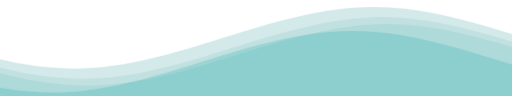
t = 0.00 s
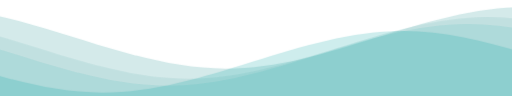
t = 1.67 s
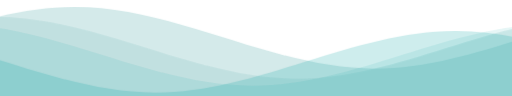
t = 3.33 s
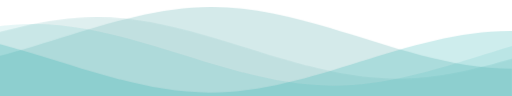
t = 5.00 s
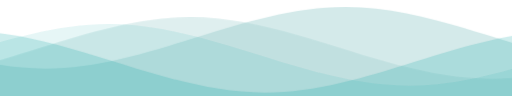
t = 6.67 s
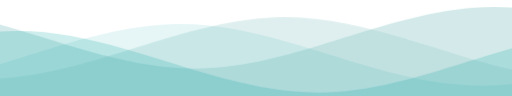
t = 8.33 s

The animated SVG that drew these frames (rendered in a browser with its animation timeline set to each time). Animation: 1 CSS @keyframes rule; frames cover the first 8.33 s, repeats indefinitely.

<svg
  class="waves"
  xmlns="http://www.w3.org/2000/svg"
  xmlns:xlink="http://www.w3.org/1999/xlink"
  viewBox="0 24 150 28"
  preserveAspectRatio="none"
  shape-rendering="auto"
>
  <defs>
    <path id="gentle-wave" d="M-160 44c30 0 58-18 88-18s 58 18 88 18 58-18 88-18 58 18 88 18 v44h-352z" />
  </defs>
  <g class="parallax">
    <use xlink:href="#gentle-wave" x="48" y="0" fill="rgba(149, 202, 202, 0.4)" />
    <use xlink:href="#gentle-wave" x="48" y="3" fill="rgba(149, 202, 202, 0.3)" />
    <use xlink:href="#gentle-wave" x="48" y="5" fill="rgba(12, 164, 165, 0.1)" />
    <use xlink:href="#gentle-wave" x="48" y="7" fill="rgba(12, 164, 165, 0.2)" />
  </g>

  <style>
    .waves {
      position: absolute;
      bottom: 0;
      width: 100%;
      height: 100px;
      min-height: 50px;
      max-height: 100px;
      border-radius: 0px;
    }
    .parallax>use {
      animation: move-forever 25s cubic-bezier(.55, .5, .45, .5) infinite;      
    }
    .parallax>use:nth-child(1) {
      animation-delay: -2s;
      animation-duration: 7s;
    }
    .parallax>use:nth-child(2) {
      animation-delay: -3s;
      animation-duration: 10s;
    }
    .parallax>use:nth-child(3) {
      animation-delay: -4s;
      animation-duration: 13s;
    }
    .parallax>use:nth-child(4) {
      animation-delay: -5s;
      animation-duration: 20s;
    }
    @keyframes move-forever {
      0% {
        transform: translate3d(-90px, 0, 0);
      }
      100% {
        transform: translate3d(85px, 0, 0);
      }
    }
  </style>

</svg>
